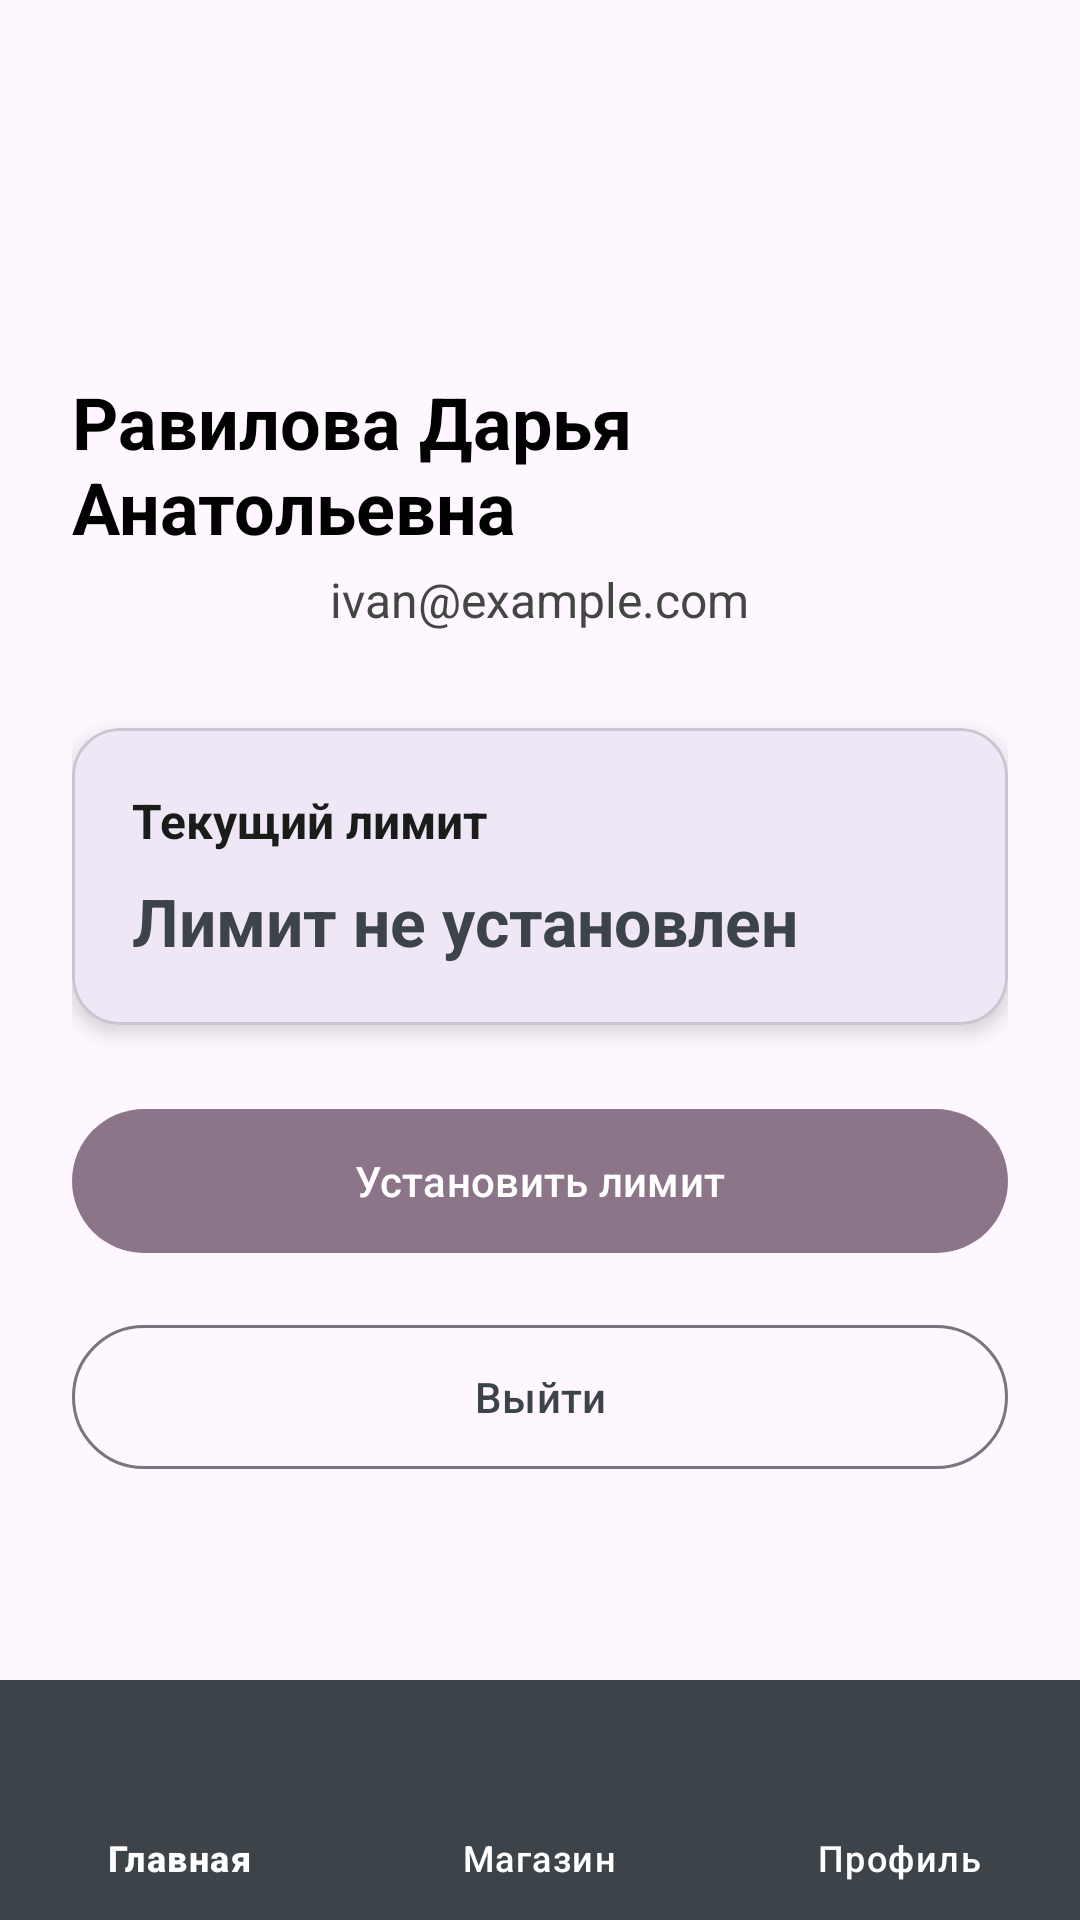

Here is an Android app screen rendered from its layout file. Give the layout XML and the strings, colors and styles it references.
<!-- AndroidManifest.xml: application theme Theme.KP_purchases_Ravilova -->
<!-- res/layout/activity_profile.xml -->
<?xml version="1.0" encoding="utf-8"?>
<androidx.constraintlayout.widget.ConstraintLayout xmlns:android="http://schemas.android.com/apk/res/android"
    xmlns:app="http://schemas.android.com/apk/res-auto"
    xmlns:tools="http://schemas.android.com/tools"
    android:layout_width="match_parent"
    android:layout_height="match_parent"
    tools:context=".ProfileActivity">

    <ScrollView
        android:layout_width="match_parent"
        android:layout_height="wrap_content"
        app:layout_constraintBottom_toTopOf="@id/bottom_navigation"
        app:layout_constraintEnd_toEndOf="parent"
        app:layout_constraintStart_toStartOf="parent"
        app:layout_constraintTop_toTopOf="parent">

        <LinearLayout
            android:layout_width="match_parent"
            android:layout_height="wrap_content"
            android:gravity="center_horizontal"
            android:orientation="vertical"
            android:padding="24dp">

            <ImageView
                android:layout_width="80dp"
                android:layout_height="80dp"
                android:layout_gravity="center"
                android:contentDescription="@string/profile_avatar"
                android:src="@drawable/ic_user"
                android:layout_marginBottom="10dp"/>

            <TextView
                android:id="@+id/fioTv"
                android:layout_width="wrap_content"
                android:layout_height="wrap_content"
                android:layout_marginBottom="4dp"
                android:text="@string/profile_fio_placeholder"
                android:textColor="@color/black"
                android:textSize="24sp"
                android:textStyle="bold" />

            
            <TextView
                android:id="@+id/emailTv"
                android:layout_width="wrap_content"
                android:layout_height="wrap_content"
                android:layout_marginBottom="32dp"
                android:text="@string/profile_email_placeholder"
                android:textColor="@color/text_secondary"
                android:textSize="16sp" />

            
            <com.google.android.material.card.MaterialCardView
                android:id="@+id/currentLimitCard"
                android:layout_width="match_parent"
                android:layout_height="wrap_content"
                android:layout_marginBottom="24dp"
                app:cardCornerRadius="16dp"
                app:cardElevation="4dp">

                <LinearLayout
                    android:layout_width="match_parent"
                    android:layout_height="wrap_content"
                    android:orientation="vertical"
                    android:padding="20dp">

                    <TextView
                        android:layout_width="wrap_content"
                        android:layout_height="wrap_content"
                        android:layout_marginBottom="8dp"
                        android:text="@string/current_limit_title"
                        android:textColor="@color/text_primary"
                        android:textSize="16sp"
                        android:textStyle="bold" />

                    <TextView
                        android:id="@+id/currentLimitTv"
                        android:layout_width="wrap_content"
                        android:layout_height="wrap_content"
                        android:text="@string/no_limit_set"
                        android:textColor="@color/gray"
                        android:textSize="22sp"
                        android:textStyle="bold" />

                </LinearLayout>
            </com.google.android.material.card.MaterialCardView>

            
            <com.google.android.material.button.MaterialButton
                android:id="@+id/limitBtn"
                android:layout_width="match_parent"
                android:layout_height="56dp"
                android:layout_marginBottom="16dp"
                android:text="@string/set_limit_btn"
                app:backgroundTint="@color/primary" />

            <com.google.android.material.button.MaterialButton
                android:id="@+id/logoutBtn"
                style="@style/Widget.Material3.Button.OutlinedButton"
                android:layout_width="match_parent"
                android:layout_height="56dp"
                android:layout_marginBottom="32dp"
                android:text="@string/btn_logout"
                android:textColor="@color/gray"/>

        </LinearLayout>
    </ScrollView>

    
    <com.google.android.material.bottomnavigation.BottomNavigationView
        android:id="@+id/bottom_navigation"
        android:layout_width="match_parent"
        android:layout_height="wrap_content"
        app:itemIconTint="@color/white"
        app:itemTextColor="@color/white"
        app:layout_constraintBottom_toBottomOf="parent"
        app:layout_constraintEnd_toEndOf="parent"
        app:layout_constraintStart_toStartOf="parent"
        app:menu="@menu/bottom_menu" />

</androidx.constraintlayout.widget.ConstraintLayout>
<!-- resources referenced by this layout -->
<resources>
  <color name="black">#FF000000</color>
  <color name="gray">#3d4449</color>
  <color name="primary">#8c7589</color>
  <color name="text_primary">#FF1A1C1A</color>
  <color name="text_secondary">#FF434643</color>
  <color name="white">#FFFFFFFF</color>
  <string name="btn_logout">Выйти</string>
  <string name="current_limit_title">Текущий лимит</string>
  <string name="no_limit_set">Лимит не установлен</string>
  <string name="profile_avatar">Аватар пользователя</string>
  <string name="profile_email_placeholder">ivan@example.com</string>
  <string name="profile_fio_placeholder">Равилова Дарья Анатольевна</string>
  <string name="set_limit_btn">Установить лимит</string>
  <style name="Theme.KP_purchases_Ravilova" parent="Base.Theme.KP_purchases_Ravilova" />
  <style name="Base.Theme.KP_purchases_Ravilova" parent="Theme.Material3.DayNight.NoActionBar">
          
          
          <item name="bottomNavigationStyle">@style/Widget.App.BottomNavigationView</item>
  
      </style>
  <style name="Widget.App.BottomNavigationView" parent="Widget.Material3.BottomNavigationView">
          <item name="materialThemeOverlay">@style/ThemeOverlay.App.BottomNavigationView</item>
      </style>
  <style name="ThemeOverlay.App.BottomNavigationView" parent="">
          <item name="colorSurfaceContainer">@color/gray</item>
          <item name="colorSecondaryContainer">@color/primary</item>
      </style>
</resources>
